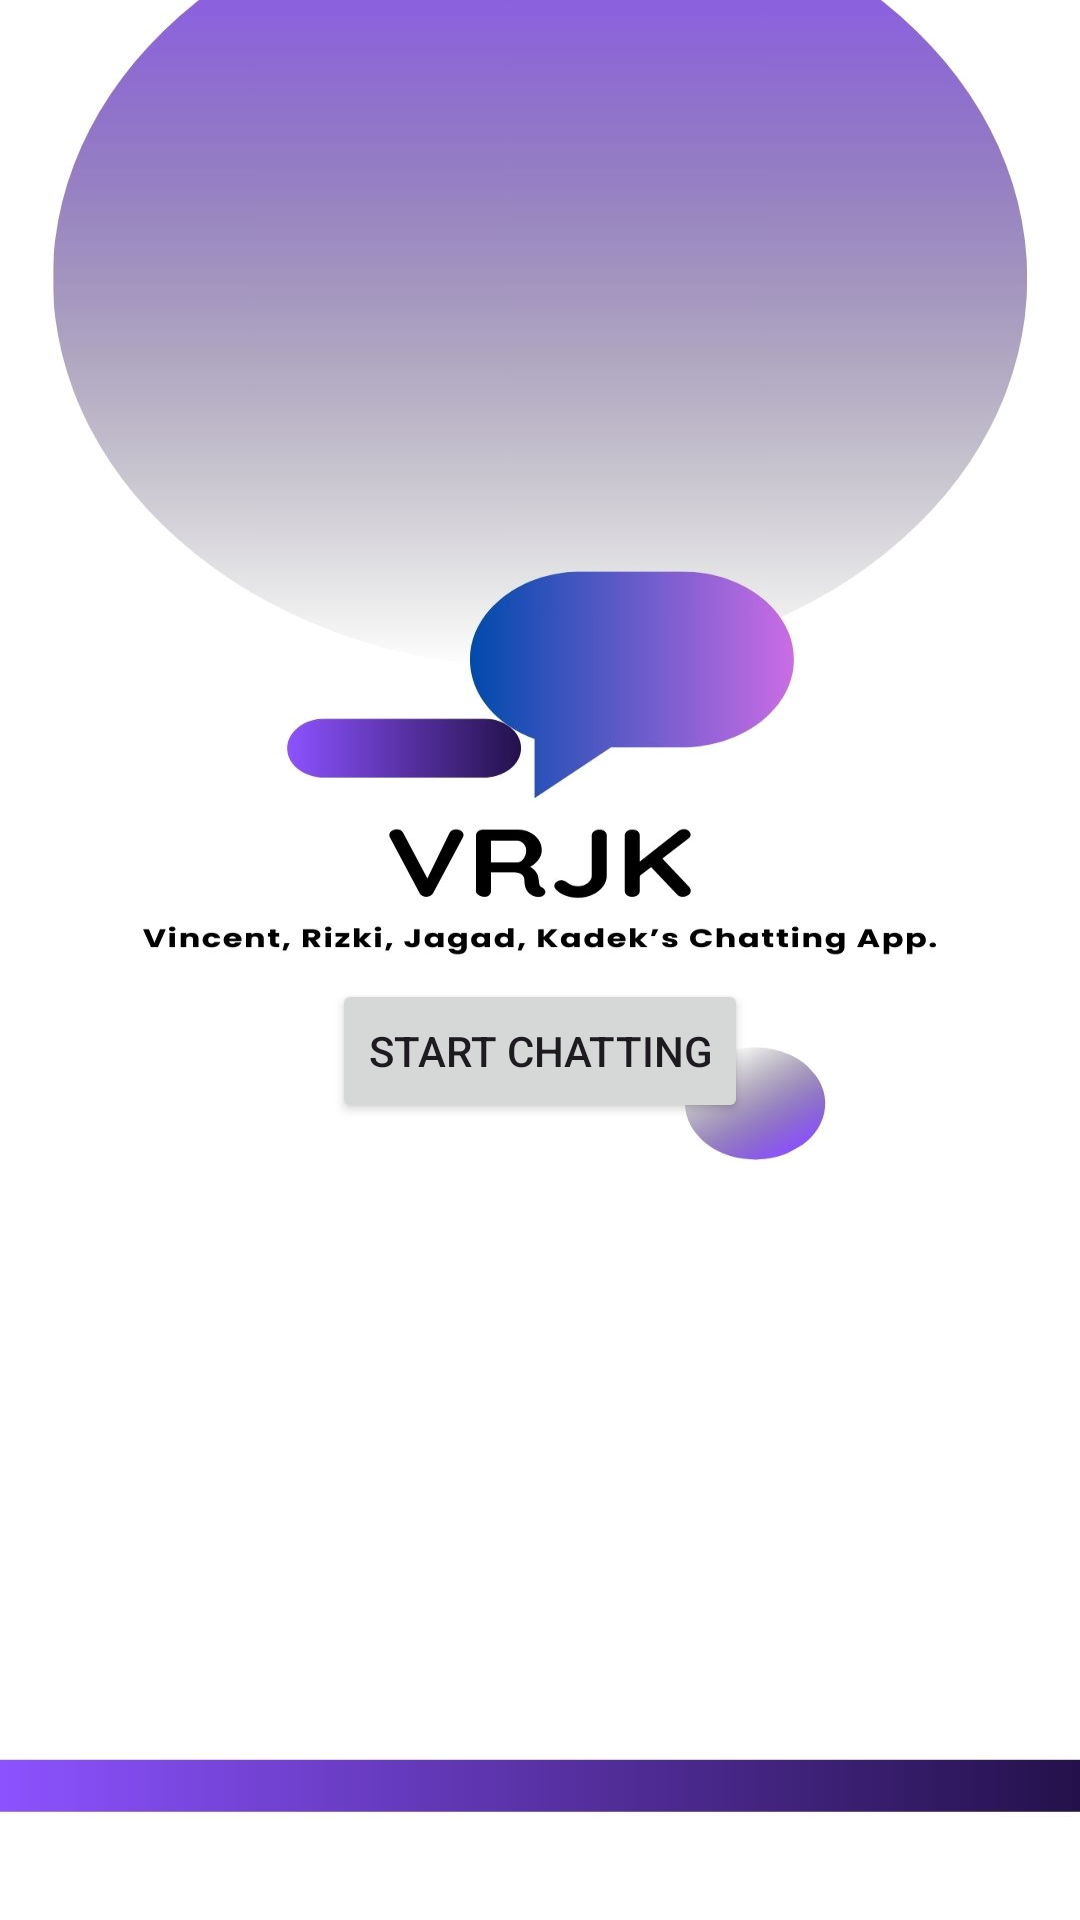

Layout XML and referenced resources for this Android screen:
<!-- AndroidManifest.xml: application theme Theme.NetardedRigger -->
<!-- res/layout/activity_home.xml -->
<?xml version="1.0" encoding="utf-8"?>
<androidx.constraintlayout.widget.ConstraintLayout
    xmlns:android="http://schemas.android.com/apk/res/android"
    xmlns:app="http://schemas.android.com/apk/res-auto"
    xmlns:tools="http://schemas.android.com/tools"
    android:id="@+id/main"
    android:layout_width="match_parent"
    android:layout_height="match_parent"
    android:background="@drawable/home"
    tools:context=".home">

    <Button
        android:id="@+id/startchat"
        android:layout_width="wrap_content"
        android:layout_height="wrap_content"
        android:text="Start Chatting"
        app:layout_constraintBottom_toBottomOf="parent"
        app:layout_constraintEnd_toEndOf="parent"
        app:layout_constraintStart_toStartOf="parent"
        app:layout_constraintTop_toTopOf="parent"
        app:layout_constraintVertical_bias="0.551" />

</androidx.constraintlayout.widget.ConstraintLayout>
<!-- resources referenced by this layout -->
<resources>
  <!-- drawable home: jpg bitmap (drawable, 82493 bytes) -->
  <style name="Theme.NetardedRigger" parent="Base.Theme.NetardedRigger" />
  <style name="Base.Theme.NetardedRigger" parent="Theme.Material3.DayNight.NoActionBar">
          
          
      </style>
</resources>
